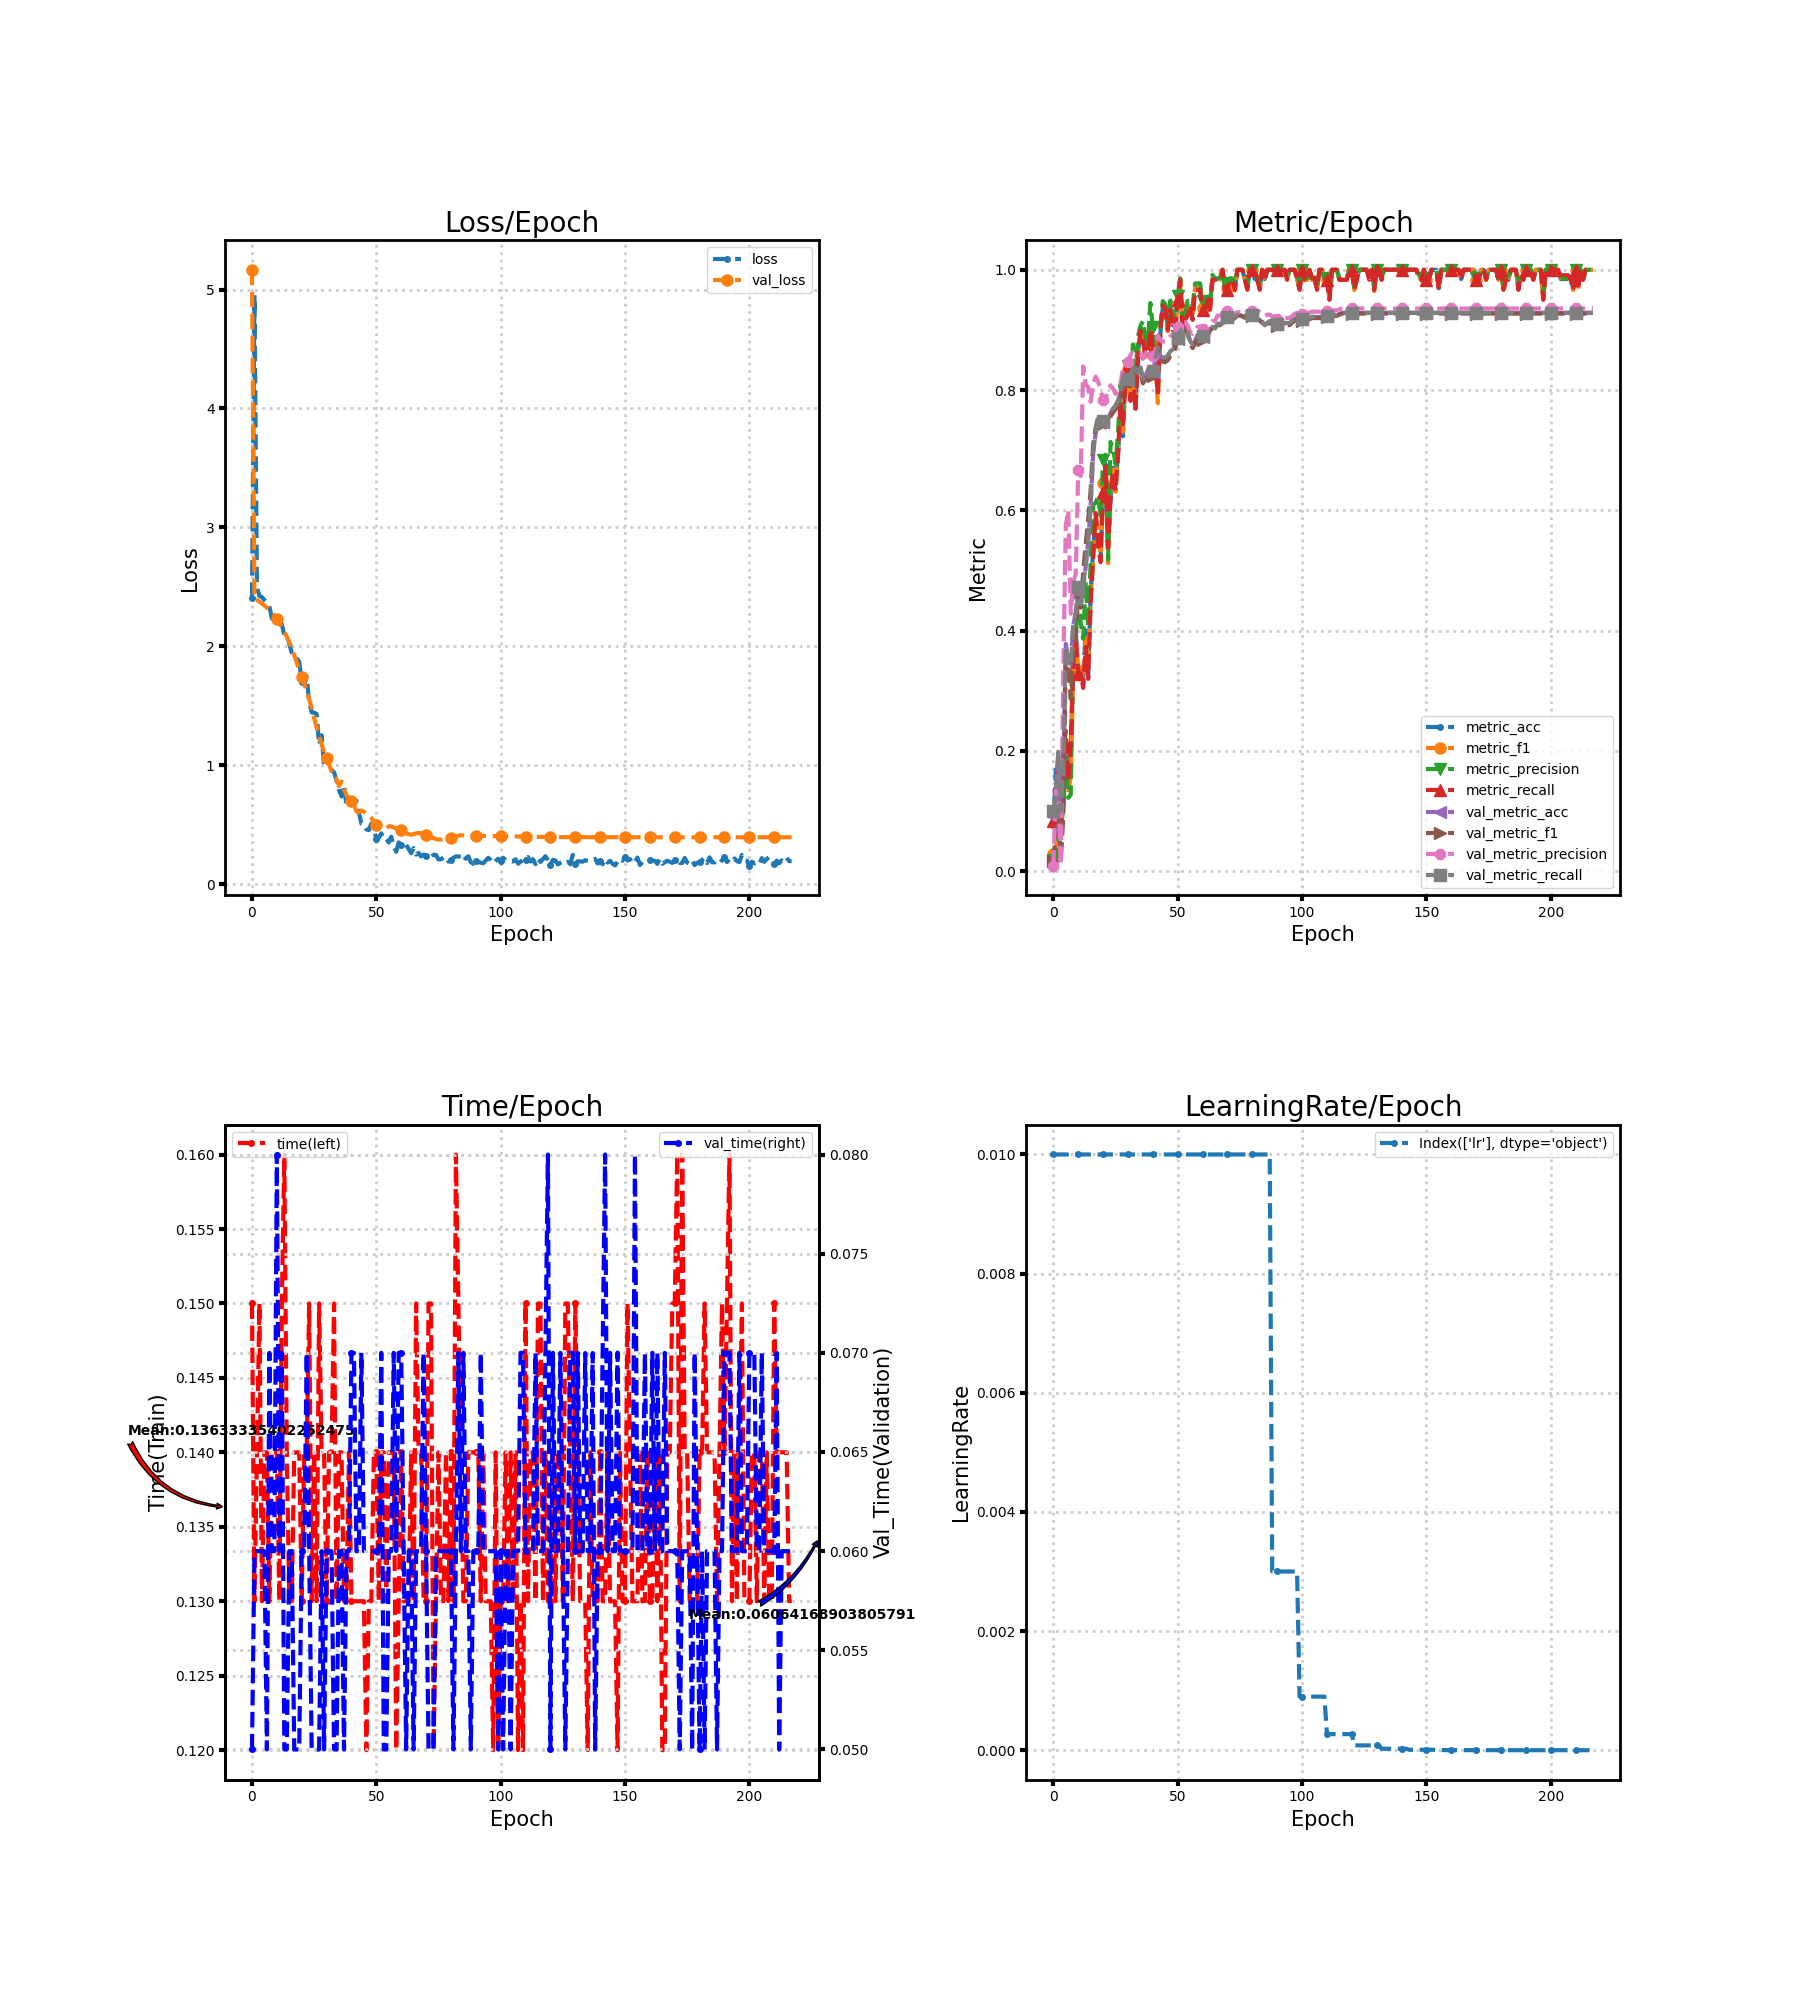

Source data for this figure (header and first rows):
loss, metric_acc, metric_f1, metric_precision, metric_recall, time, lr, val_loss, val_metric_acc, val_metric_f1, val_metric_precision, val_metric_recall, val_time
2.409, 0.07692, 0.02792, 0.01769, 0.08333, 0.15, 0.01, 5.167, 0.09231, 0.0169, 0.009231, 0.1, 0.05
4.953, 0.1692, 0.02895, 0.01692, 0.1, 0.13, 0.01, 2.394, 0.1282, 0.06321, 0.1331, 0.1271, 0.06
2.498, 0.1538, 0.1183, 0.1154, 0.1667, 0.14, 0.01, 2.388, 0.2, 0.1071, 0.1343, 0.1983, 0.06
2.423, 0.07692, 0.05685, 0.07143, 0.08333, 0.15, 0.01, 2.376, 0.1009, 0.01832, 0.01009, 0.1, 0.06
2.413, 0.1846, 0.1256, 0.1044, 0.2, 0.13, 0.01, 2.359, 0.1726, 0.09109, 0.3358, 0.1712, 0.06
2.39, 0.2154, 0.1988, 0.1899, 0.2333, 0.14, 0.01, 2.342, 0.3778, 0.364, 0.5752, 0.3746, 0.06
2.365, 0.1385, 0.1302, 0.1218, 0.15, 0.14, 0.01, 2.326, 0.3487, 0.3463, 0.6, 0.3458, 0.05
2.336, 0.2, 0.1577, 0.1272, 0.2167, 0.13, 0.01, 2.307, 0.3436, 0.2865, 0.4281, 0.3407, 0.07
2.232, 0.3385, 0.3221, 0.3969, 0.3439, 0.14, 0.01, 2.286, 0.4103, 0.3702, 0.4808, 0.4113, 0.06
2.234, 0.4, 0.374, 0.3954, 0.3955, 0.14, 0.01, 2.259, 0.4274, 0.3865, 0.4938, 0.43, 0.06
2.231, 0.3231, 0.333, 0.453, 0.3273, 0.14, 0.01, 2.23, 0.4684, 0.4661, 0.6667, 0.4729, 0.08
2.236, 0.3385, 0.3376, 0.4119, 0.3288, 0.13, 0.01, 2.199, 0.4393, 0.4381, 0.6569, 0.4441, 0.06
2.184, 0.3231, 0.3133, 0.3865, 0.3045, 0.15, 0.01, 2.162, 0.4718, 0.4988, 0.8393, 0.4763, 0.07
2.094, 0.4, 0.388, 0.4814, 0.3727, 0.16, 0.01, 2.122, 0.506, 0.5434, 0.809, 0.5102, 0.05
2.095, 0.3231, 0.3396, 0.4055, 0.3197, 0.14, 0.01, 2.081, 0.5487, 0.5849, 0.8048, 0.5525, 0.05
2.021, 0.4615, 0.4575, 0.5143, 0.447, 0.13, 0.01, 2.035, 0.6085, 0.6356, 0.7805, 0.6117, 0.06
1.946, 0.5385, 0.5175, 0.6092, 0.5227, 0.13, 0.01, 1.983, 0.6957, 0.7094, 0.8115, 0.6974, 0.06
1.915, 0.5846, 0.5955, 0.6124, 0.5955, 0.14, 0.01, 1.926, 0.7265, 0.7365, 0.8221, 0.7279, 0.05
1.899, 0.5538, 0.5604, 0.6221, 0.5394, 0.14, 0.01, 1.863, 0.7504, 0.7552, 0.8138, 0.7519, 0.05
1.871, 0.5231, 0.5252, 0.5908, 0.5136, 0.14, 0.01, 1.802, 0.7556, 0.7574, 0.8001, 0.757, 0.05
1.703, 0.6308, 0.6461, 0.6836, 0.6303, 0.13, 0.01, 1.745, 0.747, 0.7442, 0.7833, 0.7488, 0.06
1.675, 0.6769, 0.6734, 0.6925, 0.6727, 0.14, 0.01, 1.685, 0.7402, 0.7378, 0.7864, 0.7421, 0.06
1.744, 0.5385, 0.512, 0.5179, 0.5379, 0.14, 0.01, 1.624, 0.7487, 0.7449, 0.7996, 0.7505, 0.07
1.531, 0.6154, 0.6393, 0.7137, 0.6212, 0.15, 0.01, 1.556, 0.7624, 0.7566, 0.8076, 0.7641, 0.06
1.444, 0.6769, 0.6679, 0.7029, 0.6652, 0.13, 0.01, 1.48, 0.7675, 0.7622, 0.8021, 0.7692, 0.05
1.441, 0.6462, 0.6312, 0.6768, 0.6318, 0.14, 0.01, 1.395, 0.7726, 0.768, 0.7936, 0.7743, 0.05
1.43, 0.6923, 0.6997, 0.7267, 0.6894, 0.13, 0.01, 1.318, 0.7812, 0.7758, 0.7968, 0.7827, 0.05
1.171, 0.7692, 0.7715, 0.8095, 0.7803, 0.15, 0.01, 1.244, 0.7949, 0.7897, 0.8105, 0.7963, 0.05
1.252, 0.7231, 0.731, 0.7639, 0.7379, 0.14, 0.01, 1.176, 0.8188, 0.8138, 0.8373, 0.82, 0.06
0.9851, 0.8308, 0.8141, 0.832, 0.8167, 0.14, 0.01, 1.112, 0.8188, 0.8135, 0.8441, 0.8202, 0.05
1.072, 0.8308, 0.8349, 0.8396, 0.8394, 0.13, 0.01, 1.058, 0.8171, 0.8123, 0.8474, 0.8185, 0.06
0.9573, 0.7846, 0.778, 0.8059, 0.7818, 0.14, 0.01, 1.005, 0.8256, 0.8198, 0.8581, 0.827, 0.06
0.9601, 0.8462, 0.8507, 0.8757, 0.8409, 0.14, 0.01, 0.9473, 0.8342, 0.828, 0.8629, 0.8354, 0.06
0.9399, 0.7692, 0.772, 0.816, 0.7652, 0.15, 0.01, 0.8946, 0.8342, 0.828, 0.861, 0.8354, 0.05
0.8699, 0.8615, 0.8615, 0.8887, 0.85, 0.13, 0.01, 0.8835, 0.8274, 0.8281, 0.8596, 0.8283, 0.05
0.7919, 0.8923, 0.8955, 0.9065, 0.8985, 0.14, 0.01, 0.8254, 0.8376, 0.8301, 0.8608, 0.8387, 0.06
0.7369, 0.8923, 0.8851, 0.9149, 0.8833, 0.14, 0.01, 0.8633, 0.8171, 0.811, 0.8519, 0.8183, 0.06
0.8309, 0.8615, 0.8547, 0.8826, 0.8576, 0.13, 0.01, 0.7993, 0.8239, 0.8176, 0.8602, 0.8253, 0.05
0.6663, 0.8769, 0.8676, 0.8788, 0.8667, 0.13, 0.01, 0.7494, 0.8325, 0.826, 0.866, 0.8337, 0.06
0.6562, 0.9077, 0.9086, 0.9448, 0.9, 0.14, 0.01, 0.7015, 0.8376, 0.8314, 0.8532, 0.8388, 0.06
0.6989, 0.8769, 0.8757, 0.9055, 0.8667, 0.13, 0.01, 0.6949, 0.8308, 0.8231, 0.8567, 0.8319, 0.07
0.661, 0.8462, 0.8461, 0.8542, 0.8561, 0.13, 0.01, 0.6688, 0.8496, 0.8501, 0.8664, 0.8504, 0.07
0.7001, 0.8, 0.7782, 0.8421, 0.7909, 0.13, 0.01, 0.6098, 0.8701, 0.8696, 0.8908, 0.871, 0.06
0.6013, 0.8923, 0.894, 0.9032, 0.8985, 0.13, 0.01, 0.6036, 0.8564, 0.851, 0.8824, 0.8575, 0.06
0.5068, 0.9385, 0.9406, 0.9481, 0.9409, 0.13, 0.01, 0.619, 0.853, 0.8471, 0.8808, 0.8541, 0.07
0.5027, 0.9385, 0.9343, 0.9429, 0.9333, 0.13, 0.01, 0.6099, 0.853, 0.8464, 0.8802, 0.8541, 0.06
0.4605, 0.9077, 0.8978, 0.9071, 0.9, 0.12, 0.01, 0.5947, 0.8564, 0.8496, 0.8841, 0.8575, 0.06
0.4539, 0.9385, 0.9302, 0.9488, 0.9333, 0.13, 0.01, 0.5771, 0.8632, 0.8562, 0.8893, 0.8642, 0.06
0.5102, 0.9077, 0.9058, 0.9333, 0.9, 0.13, 0.01, 0.5561, 0.8667, 0.8598, 0.8921, 0.8676, 0.06
0.4669, 0.9077, 0.9014, 0.9144, 0.9, 0.14, 0.01, 0.527, 0.8752, 0.8693, 0.8993, 0.8761, 0.06
0.3826, 0.9538, 0.9436, 0.9571, 0.95, 0.14, 0.01, 0.4981, 0.8855, 0.8844, 0.9048, 0.8863, 0.06
0.3895, 0.9846, 0.9832, 0.9857, 0.9833, 0.13, 0.01, 0.476, 0.8974, 0.8976, 0.9107, 0.8981, 0.06
0.4261, 0.8923, 0.8818, 0.9089, 0.8985, 0.14, 0.01, 0.4676, 0.9009, 0.9012, 0.9131, 0.9015, 0.07
0.3771, 0.9231, 0.9182, 0.9287, 0.9167, 0.14, 0.01, 0.4622, 0.9026, 0.9027, 0.9131, 0.9032, 0.05
0.3807, 0.9231, 0.933, 0.9484, 0.9242, 0.13, 0.01, 0.4643, 0.8957, 0.8947, 0.9066, 0.8965, 0.05
0.3496, 0.9385, 0.9388, 0.9381, 0.9409, 0.14, 0.01, 0.486, 0.8803, 0.8768, 0.896, 0.8812, 0.06
0.3978, 0.9231, 0.9247, 0.9394, 0.9167, 0.14, 0.01, 0.4862, 0.8752, 0.8699, 0.8936, 0.8761, 0.06
0.3163, 0.9692, 0.9698, 0.9774, 0.9667, 0.14, 0.01, 0.475, 0.8821, 0.8768, 0.8985, 0.8829, 0.07
0.2714, 0.9692, 0.9698, 0.9774, 0.9667, 0.12, 0.01, 0.4701, 0.8906, 0.8845, 0.9054, 0.8914, 0.06
0.35, 0.9692, 0.968, 0.9774, 0.9667, 0.13, 0.01, 0.4626, 0.8906, 0.8845, 0.9054, 0.8914, 0.07
... 158 more rows
